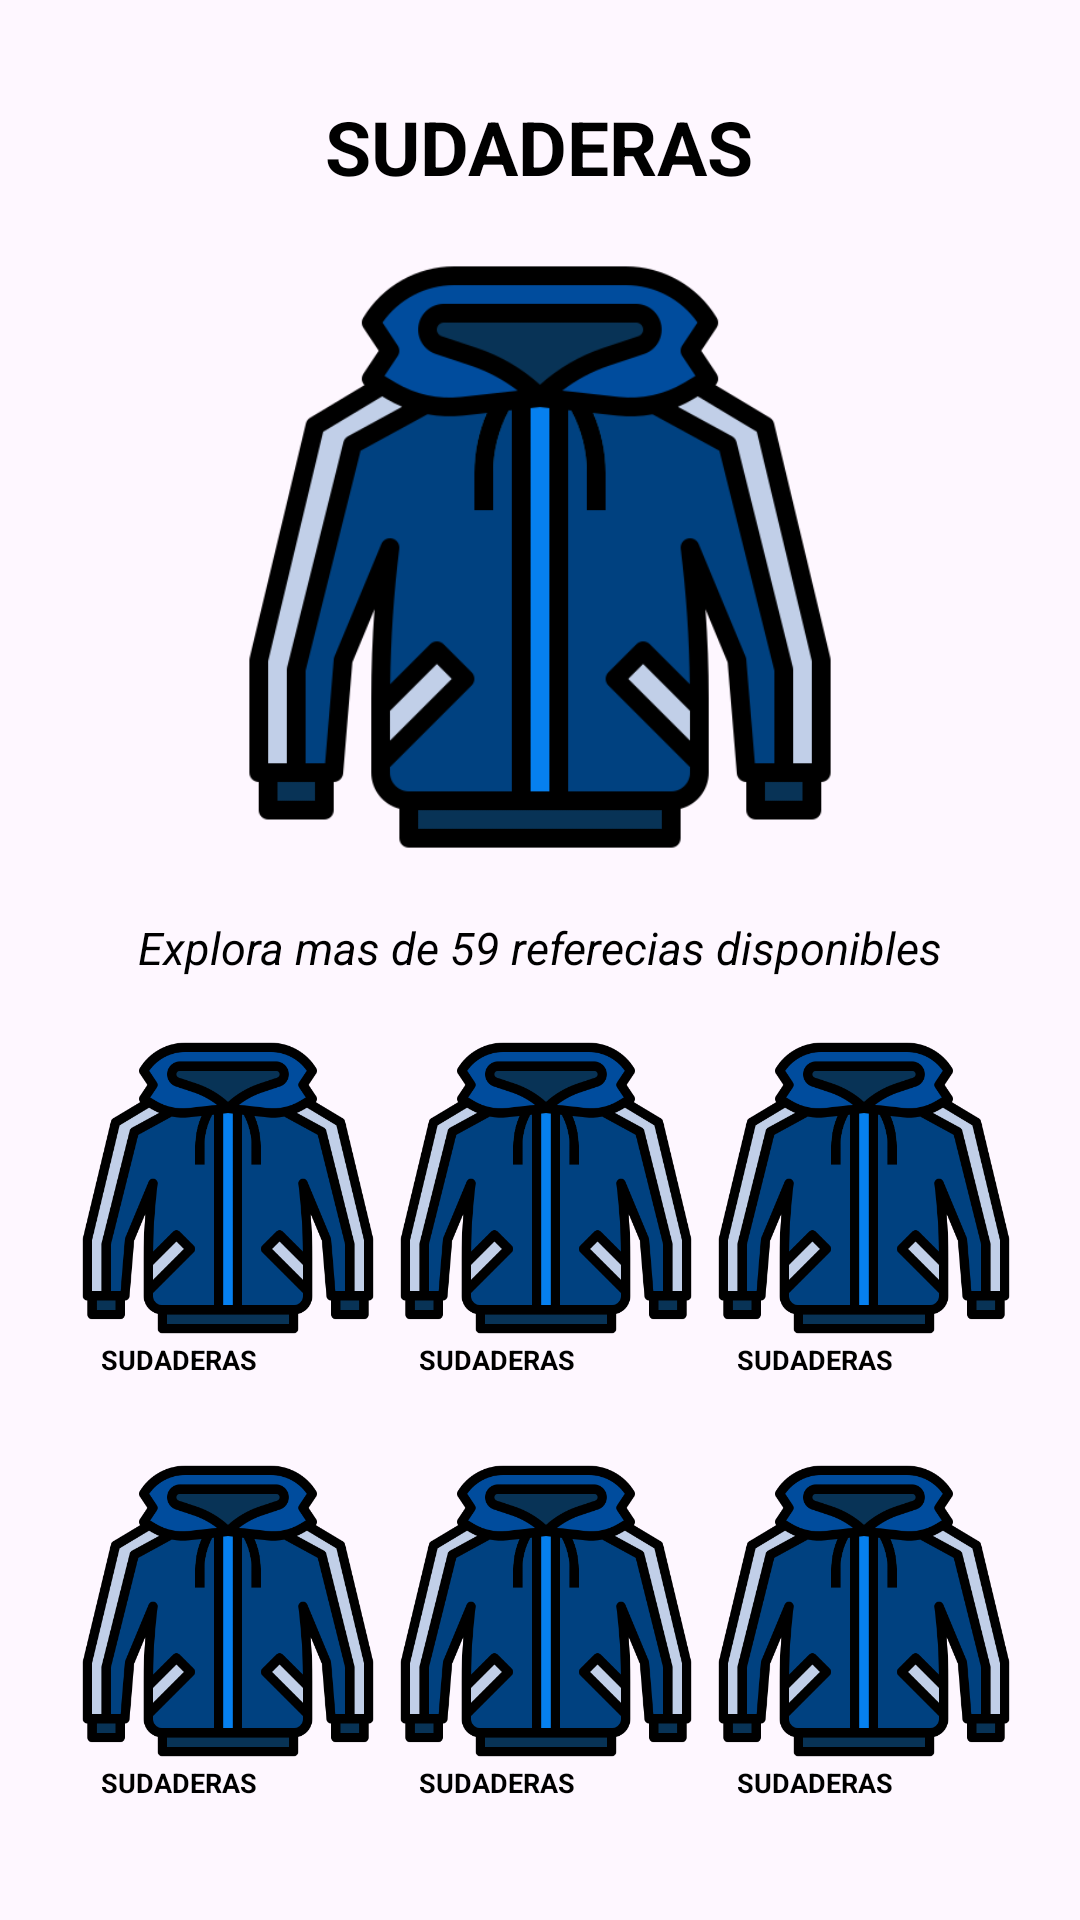

Layout XML and referenced resources for this Android screen:
<!-- AndroidManifest.xml: application theme Theme.Taller_3_fragments -->
<!-- res/layout/fragment_sudaderas.xml -->
<?xml version="1.0" encoding="utf-8"?>
<LinearLayout xmlns:android="http://schemas.android.com/apk/res/android"
    xmlns:app="http://schemas.android.com/apk/res-auto"
    android:layout_width="match_parent"
    android:layout_height="match_parent"
    android:gravity="center"
    android:orientation="vertical">

    <TextView
        android:id="@+id/txt_sudaderasProductos"
        android:layout_width="wrap_content"
        android:layout_height="wrap_content"
        android:padding="20sp"
        android:text="@string/sudaderas"
        android:textColor="@color/negro"
        android:textSize="25dp"
        android:textStyle="bold" />

    <ImageView
        android:id="@+id/imageView2"
        android:layout_width="200dp"
        android:layout_height="200dp"
        app:srcCompat="@drawable/sudadera" />

    <TextView
        android:id="@+id/txt_sudaderasProductosDescripcion"
        android:layout_width="wrap_content"
        android:layout_height="wrap_content"
        android:padding="20sp"
        android:text="@string/explora_cantidad"
        android:textColor="@color/negro"
        android:textSize="15dp"
        android:textStyle="italic" />

    <LinearLayout
        android:layout_width="328dp"
        android:layout_height="141dp"
        android:orientation="horizontal"
        android:paddingStart="10sp">

        <LinearLayout
            android:layout_width="106dp"
            android:layout_height="wrap_content"
            android:orientation="vertical"
            android:paddingStart="0sp">

            <ImageView
                android:id="@+id/img_logoSudaderasProducto1"
                android:layout_width="100dp"
                android:layout_height="100dp"
                android:layout_marginTop="0dp"
                app:srcCompat="@drawable/sudadera" />

            <TextView
                android:id="@+id/txt_sudaderasProducto1"
                android:layout_width="67dp"
                android:layout_height="wrap_content"
                android:layout_marginStart="0dp"
                android:layout_marginTop="0dp"
                android:paddingTop="1sp"
                android:text="@string/sudaderas"
                android:textAlignment="center"
                android:textColor="@color/negro"
                android:textSize="9sp"
                android:textStyle="bold" />
        </LinearLayout>

        <LinearLayout
            android:layout_width="106dp"
            android:layout_height="wrap_content"
            android:orientation="vertical"
            android:paddingStart="0sp">

            <ImageView
                android:id="@+id/img_logoSudaderasProducto2"
                android:layout_width="100dp"
                android:layout_height="100dp"
                android:layout_marginTop="0dp"
                app:srcCompat="@drawable/sudadera" />

            <TextView
                android:id="@+id/txt_sudaderasProducto2"
                android:layout_width="67dp"
                android:layout_height="wrap_content"
                android:layout_marginStart="0dp"
                android:layout_marginTop="0dp"
                android:paddingTop="1sp"
                android:text="@string/sudaderas"
                android:textAlignment="center"
                android:textColor="@color/negro"
                android:textSize="9sp"
                android:textStyle="bold" />
        </LinearLayout>

        <LinearLayout
            android:layout_width="106dp"
            android:layout_height="wrap_content"
            android:orientation="vertical"
            android:paddingStart="0sp">

            <ImageView
                android:id="@+id/img_logoSudaderasProducto3"
                android:layout_width="100dp"
                android:layout_height="100dp"
                android:layout_marginTop="0dp"
                app:srcCompat="@drawable/sudadera" />

            <TextView
                android:id="@+id/txt_sudaderas"
                android:layout_width="67dp"
                android:layout_height="wrap_content"
                android:layout_marginStart="0dp"
                android:layout_marginTop="0dp"
                android:paddingTop="1sp"
                android:text="@string/sudaderas"
                android:textAlignment="center"
                android:textColor="@color/negro"
                android:textSize="9sp"
                android:textStyle="bold" />
        </LinearLayout>
    </LinearLayout>

    <LinearLayout
        android:layout_width="328dp"
        android:layout_height="141dp"
        android:orientation="horizontal"
        android:paddingStart="10sp">

        <LinearLayout
            android:layout_width="106dp"
            android:layout_height="wrap_content"
            android:orientation="vertical"
            android:paddingStart="0sp">

            <ImageView
                android:id="@+id/img_logoSudaderasProducto4"
                android:layout_width="100dp"
                android:layout_height="100dp"
                android:layout_marginTop="0dp"
                app:srcCompat="@drawable/sudadera" />

            <TextView
                android:id="@+id/txt_sudaderasProducto4"
                android:layout_width="67dp"
                android:layout_height="wrap_content"
                android:layout_marginStart="0dp"
                android:layout_marginTop="0dp"
                android:paddingTop="1sp"
                android:text="@string/sudaderas"
                android:textAlignment="center"
                android:textColor="@color/negro"
                android:textSize="9sp"
                android:textStyle="bold" />
        </LinearLayout>

        <LinearLayout
            android:layout_width="106dp"
            android:layout_height="wrap_content"
            android:orientation="vertical"
            android:paddingStart="0sp">

            <ImageView
                android:id="@+id/img_logoSudaderasProducto5"
                android:layout_width="100dp"
                android:layout_height="100dp"
                android:layout_marginTop="0dp"
                app:srcCompat="@drawable/sudadera" />

            <TextView
                android:id="@+id/txt_sudaderasProducto5"
                android:layout_width="67dp"
                android:layout_height="wrap_content"
                android:layout_marginStart="0dp"
                android:layout_marginTop="0dp"
                android:paddingTop="1sp"
                android:text="@string/sudaderas"
                android:textAlignment="center"
                android:textColor="@color/negro"
                android:textSize="9sp"
                android:textStyle="bold" />
        </LinearLayout>

        <LinearLayout
            android:layout_width="106dp"
            android:layout_height="wrap_content"
            android:orientation="vertical"
            android:paddingStart="0sp">

            <ImageView
                android:id="@+id/img_logoSudaderasProducto6"
                android:layout_width="100dp"
                android:layout_height="100dp"
                android:layout_marginTop="0dp"
                app:srcCompat="@drawable/sudadera" />

            <TextView
                android:id="@+id/txt_sudaderas6"
                android:layout_width="67dp"
                android:layout_height="wrap_content"
                android:layout_marginStart="0dp"
                android:layout_marginTop="0dp"
                android:paddingTop="1sp"
                android:text="@string/sudaderas"
                android:textAlignment="center"
                android:textColor="@color/negro"
                android:textSize="9sp"
                android:textStyle="bold" />
        </LinearLayout>
    </LinearLayout>

</LinearLayout>
<!-- resources referenced by this layout -->
<resources>
  <color name="negro">#000000</color>
  <!-- drawable sudadera: png bitmap (drawable, 25274 bytes) -->
  <string name="explora_cantidad">Explora mas de 59 referecias disponibles</string>
  <string name="sudaderas">SUDADERAS</string>
  <style name="Theme.Taller_3_fragments" parent="Base.Theme.Taller_3_fragments" />
  <style name="Base.Theme.Taller_3_fragments" parent="Theme.Material3.DayNight.NoActionBar">
          
          
      </style>
</resources>
